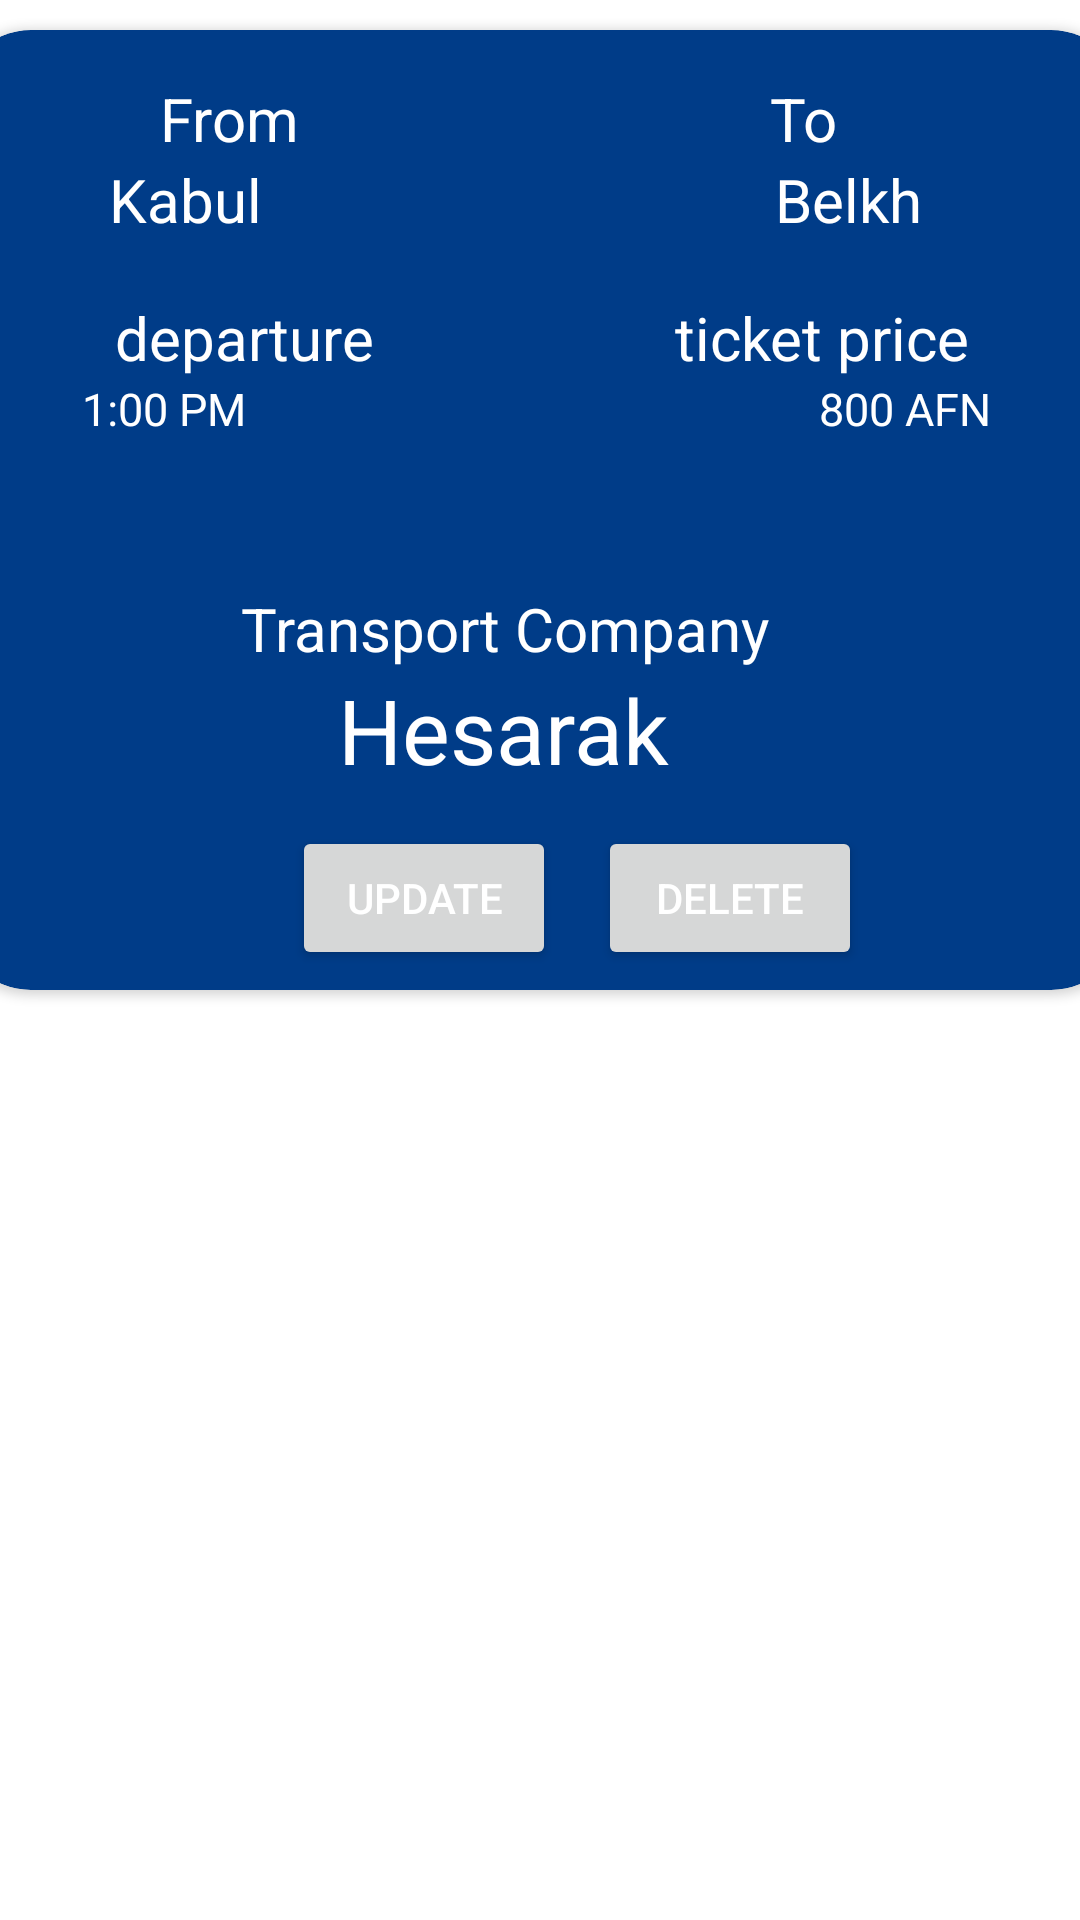

Layout XML and referenced resources for this Android screen:
<!-- AndroidManifest.xml: application theme Theme.303bus -->
<!-- res/layout/tickets_recyclerview_for_admins.xml -->
<?xml version="1.0" encoding="utf-8"?>

<androidx.constraintlayout.widget.ConstraintLayout
    xmlns:android="http://schemas.android.com/apk/res/android"
    xmlns:app="http://schemas.android.com/apk/res-auto"
    xmlns:tools="http://schemas.android.com/tools"
    android:layout_width="match_parent"
    android:layout_height="wrap_content">

    <androidx.cardview.widget.CardView
        android:layout_width="390dp"
        android:layout_height="320dp"
        app:cardCornerRadius="25dp"
        android:layout_margin="10dp"
        android:backgroundTint="@color/blue"
        android:layout_marginStart="1dp"
        android:layout_marginTop="60dp"
        android:layout_marginEnd="1dp"
        app:layout_constraintEnd_toEndOf="parent"
        app:layout_constraintStart_toStartOf="parent"
        app:layout_constraintTop_toTopOf="parent">
        <androidx.constraintlayout.widget.ConstraintLayout
            android:layout_width="match_parent"
            android:layout_height="wrap_content">

            <TextView
                android:id="@+id/txtfrom"
                android:layout_width="wrap_content"
                android:layout_height="wrap_content"
                android:layout_marginStart="68dp"
                android:layout_marginTop="16dp"
                android:text="@string/from"
                android:textColor="@color/white"
                android:textSize="20sp"
                app:layout_constraintStart_toStartOf="parent"
                app:layout_constraintTop_toTopOf="parent" />

            <TextView
                android:id="@+id/txtfrom4"
                android:layout_width="wrap_content"
                android:layout_height="wrap_content"
                android:layout_marginTop="19dp"
                android:layout_marginEnd="52dp"
                android:text="ticket price"
                android:textColor="@color/white"
                android:textSize="20sp"
                app:layout_constraintEnd_toEndOf="parent"
                app:layout_constraintTop_toBottomOf="@+id/txtto1" />

            <TextView
                android:id="@+id/txtdep"
                android:layout_width="wrap_content"
                android:layout_height="wrap_content"
                android:layout_marginStart="42dp"
                android:text="1:00 PM"
                android:textColor="@color/white"
                android:textSize="15sp"
                app:layout_constraintStart_toStartOf="parent"
                app:layout_constraintTop_toBottomOf="@+id/txtfrom6" />

            <TextView
                android:id="@+id/txt_price_value"
                android:layout_width="wrap_content"
                android:layout_height="wrap_content"
                android:layout_marginEnd="45dp"
                android:text="800 AFN"
                android:textColor="@color/white"
                android:textSize="15sp"
                app:layout_constraintEnd_toEndOf="parent"
                app:layout_constraintTop_toBottomOf="@+id/txtfrom4" />

            <TextView
                android:id="@+id/txtfrom6"
                android:layout_width="wrap_content"
                android:layout_height="wrap_content"
                android:layout_marginStart="53dp"
                android:layout_marginTop="19dp"
                android:text="departure"
                android:textColor="@color/white"
                android:textSize="20sp"
                app:layout_constraintStart_toStartOf="parent"
                app:layout_constraintTop_toBottomOf="@+id/txtfrom2" />

            <TextView
                android:id="@+id/txtfrom2"
                android:layout_width="wrap_content"
                android:layout_height="wrap_content"
                android:layout_marginStart="51dp"
                android:text="Kabul"
                android:textColor="@color/white"
                android:textSize="20sp"
                app:layout_constraintStart_toStartOf="parent"
                app:layout_constraintTop_toBottomOf="@+id/txtfrom" />

            <TextView
                android:id="@+id/txtto1"
                android:layout_width="wrap_content"
                android:layout_height="wrap_content"
                android:layout_marginEnd="68dp"
                android:text="Belkh"
                android:textColor="@color/white"
                android:textSize="20sp"
                app:layout_constraintEnd_toEndOf="parent"
                app:layout_constraintTop_toBottomOf="@+id/txtto" />

            <TextView
                android:id="@+id/txtto"
                android:layout_width="wrap_content"
                android:layout_height="wrap_content"
                android:layout_marginTop="16dp"
                android:layout_marginEnd="96dp"
                android:text="@string/to"
                android:textColor="@color/white"
                android:textSize="20sp"
                app:layout_constraintEnd_toEndOf="parent"
                app:layout_constraintTop_toTopOf="parent" />

            <Button
                android:id="@+id/btndelete"
                android:layout_width="wrap_content"
                android:layout_height="wrap_content"
                android:layout_marginTop="12dp"
                android:layout_marginEnd="88dp"
                android:text="@string/deleteByAdmin"
                android:textColor="@color/white"
                app:layout_constraintEnd_toEndOf="parent"
                app:layout_constraintTop_toBottomOf="@+id/txttc2" />

            <TextView
                android:id="@+id/txttc"
                android:layout_width="wrap_content"
                android:layout_height="wrap_content"
                android:layout_marginStart="154dp"
                android:layout_marginTop="186dp"
                android:layout_marginEnd="178dp"
                android:text="Transport Company"
                android:textColor="@color/white"
                android:textSize="20sp"
                app:layout_constraintEnd_toEndOf="parent"
                app:layout_constraintStart_toStartOf="parent"
                app:layout_constraintTop_toTopOf="parent" />

            <TextView
                android:id="@+id/txttc2"
                android:layout_width="wrap_content"
                android:layout_height="wrap_content"
                android:layout_marginStart="154dp"
                android:layout_marginEnd="178dp"
                android:text="Hesarak"
                android:textColor="@color/white"
                android:textSize="30sp"
                app:layout_constraintEnd_toEndOf="parent"
                app:layout_constraintHorizontal_bias="0.508"
                app:layout_constraintStart_toStartOf="parent"
                app:layout_constraintTop_toBottomOf="@+id/txttc" />

            <Button
                android:id="@+id/btnupdete"
                android:layout_width="wrap_content"
                android:layout_height="wrap_content"
                android:layout_marginStart="112dp"
                android:layout_marginTop="12dp"
                android:text="@string/updateByAdmin"
                android:textColor="@color/white"
                app:layout_constraintStart_toStartOf="parent"
                app:layout_constraintTop_toBottomOf="@+id/txttc2" />


        </androidx.constraintlayout.widget.ConstraintLayout>

    </androidx.cardview.widget.CardView>
</androidx.constraintlayout.widget.ConstraintLayout>
<!-- resources referenced by this layout -->
<resources>
  <color name="blue">#003C88</color>
  <color name="white">#FFFFFFFF</color>
  <string name="deleteByAdmin">Delete</string>
  <string name="from">From</string>
  <string name="to">To</string>
  <string name="updateByAdmin">Update</string>
  <style name="Theme.303bus" parent="Theme.MaterialComponents.DayNight.DarkActionBar">
          
          <item name="colorPrimary">@color/blue</item>
          <item name="colorPrimaryVariant">@color/blue</item>
          <item name="colorOnPrimary">@color/white</item>
          
          <item name="colorSecondary">@color/blue</item>
          <item name="colorSecondaryVariant">@color/blue</item>
          <item name="colorOnSecondary">@color/blue</item>
          
          <item name="android:statusBarColor">?attr/colorPrimaryVariant</item>
          
      </style>
</resources>
